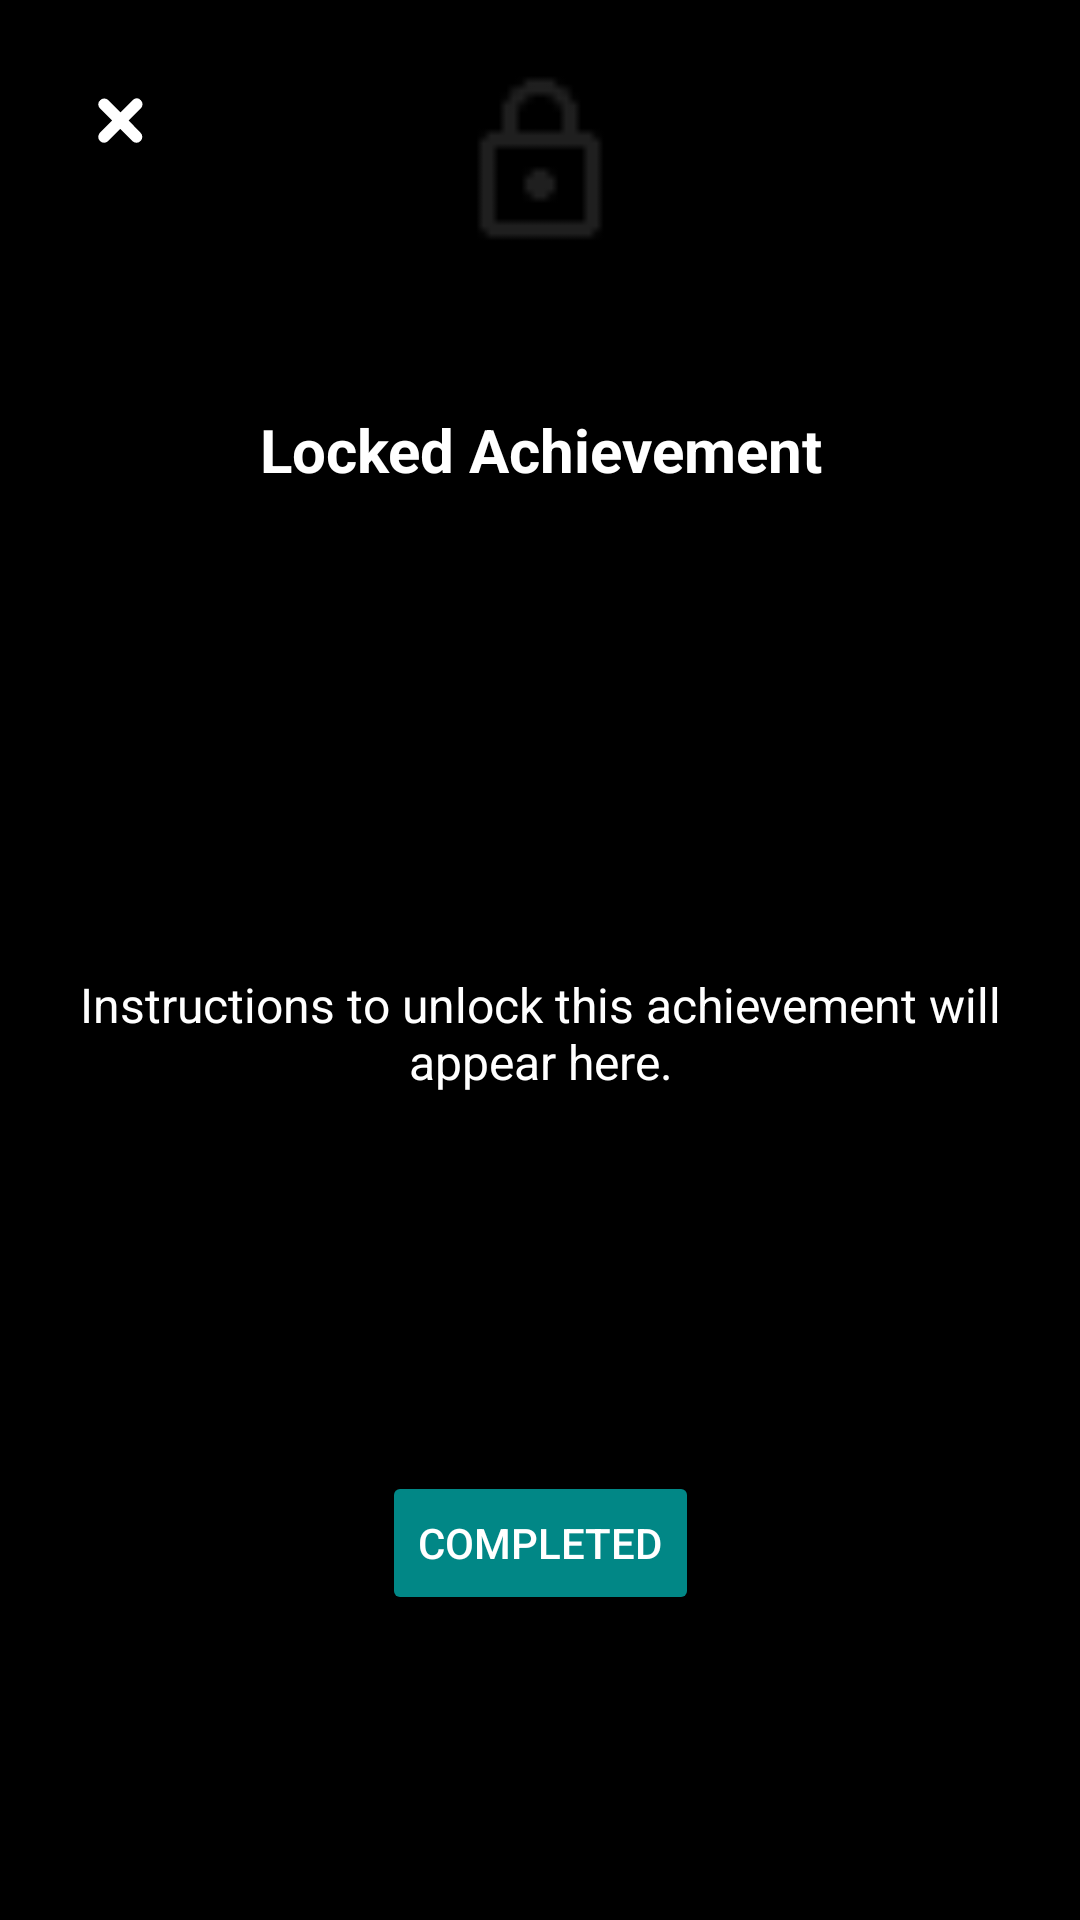

This screen was rendered from an Android layout file. Write that file and the resources it references.
<!-- AndroidManifest.xml: application theme Theme.Supa_Budg -->
<!-- res/layout/activity_incomplete_achievement.xml -->
<?xml version="1.0" encoding="utf-8"?>
<androidx.constraintlayout.widget.ConstraintLayout
    xmlns:android="http://schemas.android.com/apk/res/android"
    xmlns:app="http://schemas.android.com/apk/res-auto"
    android:layout_width="match_parent"
    android:layout_height="match_parent"
    android:background="@android:color/black">

    
    <ImageButton
        android:id="@+id/closeButton"
        android:layout_width="48dp"
        android:layout_height="48dp"
        android:layout_margin="16dp"
        android:background="@android:color/transparent"
        android:src="@drawable/cross"
        android:contentDescription="Close"
        app:layout_constraintTop_toTopOf="parent"
        app:layout_constraintStart_toStartOf="parent" />

    
    <FrameLayout
        android:id="@+id/redCircle"
        android:layout_width="300dp"
        android:layout_height="300dp"
        android:background="@drawable/red_circle_background"
        app:layout_constraintTop_toTopOf="parent"
        app:layout_constraintStart_toStartOf="parent"
        app:layout_constraintEnd_toEndOf="parent">

        
        <ImageView
            android:id="@+id/lockIcon"
            android:layout_width="60dp"
            android:layout_height="60dp"
            android:layout_gravity="top|center_horizontal"
            android:src="@drawable/ic_lock"
            android:contentDescription="Lock Icon"
            android:layout_marginTop="24dp"/>

        
        <TextView
            android:id="@+id/lockedAchievementTitle"
            android:layout_width="match_parent"
            android:layout_height="wrap_content"
            android:text="Locked Achievement"
            android:textSize="20sp"
            android:textStyle="bold"
            android:gravity="center"
            android:textColor="@android:color/white"
            android:layout_gravity="center"/>

    </FrameLayout>

    
    <TextView
        android:id="@+id/lockedAchievementDescription"
        android:layout_width="0dp"
        android:layout_height="wrap_content"
        android:text="Instructions to unlock this achievement will appear here."
        android:textSize="16sp"
        android:textColor="@android:color/white"
        android:gravity="center"
        android:padding="24dp"
        app:layout_constraintTop_toBottomOf="@id/redCircle"
        app:layout_constraintStart_toStartOf="parent"
        app:layout_constraintEnd_toEndOf="parent" />

    
    <Button
        android:id="@+id/completeButton"
        android:layout_width="wrap_content"
        android:layout_height="wrap_content"
        android:text="Completed"
        android:backgroundTint="@color/teal_700"
        android:textColor="@android:color/white"
        app:layout_constraintTop_toBottomOf="@id/lockedAchievementDescription"
        app:layout_constraintBottom_toBottomOf="parent"
        app:layout_constraintStart_toStartOf="parent"
        app:layout_constraintEnd_toEndOf="parent" />

</androidx.constraintlayout.widget.ConstraintLayout>
<!-- resources referenced by this layout -->
<resources>
  <!-- drawable cross (drawable) -->
  <vector xmlns:android="http://schemas.android.com/apk/res/android" android:height="25dp" android:viewportHeight="32" android:viewportWidth="32" android:width="25dp">
        
      <path android:fillColor="#ffffff" android:pathData="M18.8,16l5.5,-5.5c0.8,-0.8 0.8,-2 0,-2.8l0,0C24,7.3 23.5,7 23,7c-0.5,0 -1,0.2 -1.4,0.6L16,13.2l-5.5,-5.5c-0.8,-0.8 -2.1,-0.8 -2.8,0C7.3,8 7,8.5 7,9.1s0.2,1 0.6,1.4l5.5,5.5l-5.5,5.5C7.3,21.9 7,22.4 7,23c0,0.5 0.2,1 0.6,1.4C8,24.8 8.5,25 9,25c0.5,0 1,-0.2 1.4,-0.6l5.5,-5.5l5.5,5.5c0.8,0.8 2.1,0.8 2.8,0c0.8,-0.8 0.8,-2.1 0,-2.8L18.8,16z" android:strokeColor="#ffffff" android:strokeWidth="1"/>
      
  </vector>
  <!-- drawable ic_lock: png bitmap (drawable, 358 bytes) -->
  <style name="Theme.Supa_Budg" parent="Base.Theme.Supa_Budg" />
  <style name="Base.Theme.Supa_Budg" parent="Theme.Material3.DayNight.NoActionBar">
          
          
      </style>
  <!-- not gathered from this repository: default colours our renderer supplied (Android Studio template values) -->
  <color name="teal_700">#FF018786</color>
</resources>
